Run: headless pygame with SDL's dummy video driver; simulated clock (each Clock.tick advances the game by its frame time, no real sleeping); random seed 0; keys injected as events and as key.get_pressed() state; no mouse input.
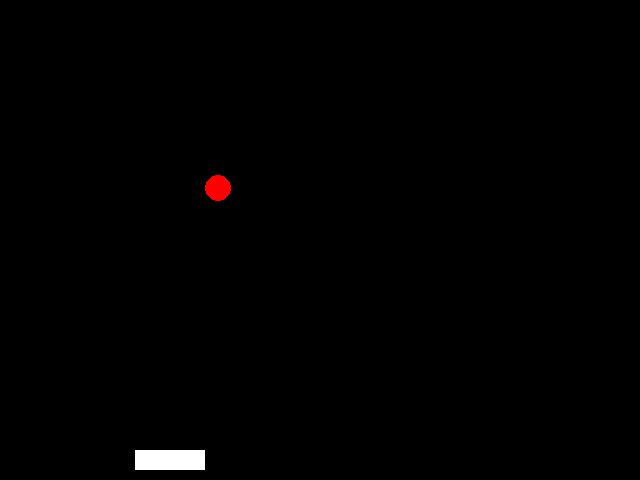
Frame 1 of 4 · flips 1–60 · no input
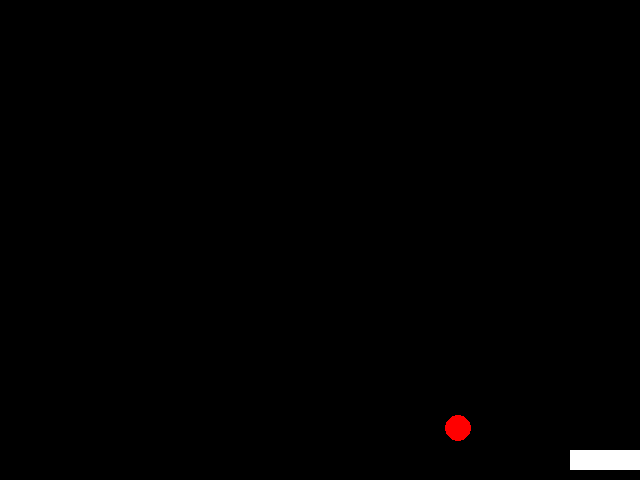
Frame 2 of 4 · flips 61–180 · tapped SPACE, RETURN · held RIGHT (→), D
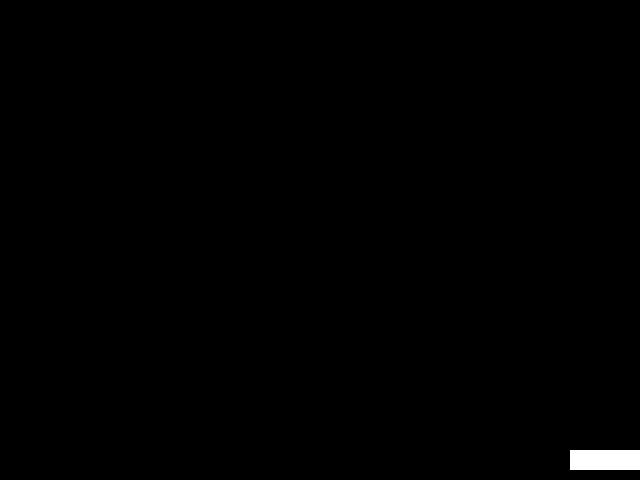
Frame 3 of 4 · flips 181–300 · held DOWN (↓), S
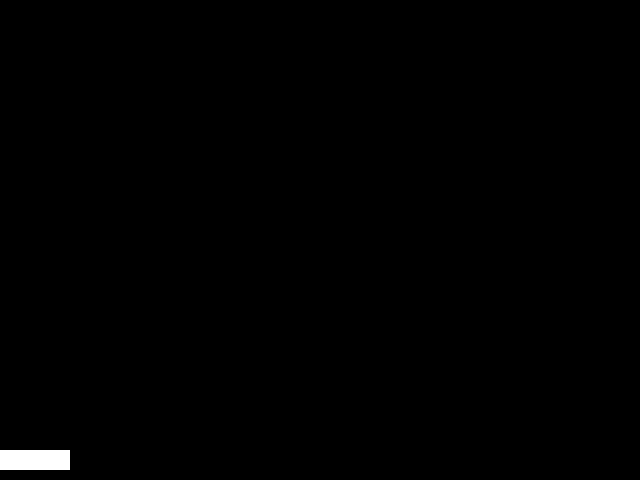
Frame 4 of 4 · flips 301–420 · held LEFT (←), A, UP (↑), W

The pygame program that drew these frames:

"""
Chapter_30 is about working on pygame the ball bouncing game
Created on: 2/16/24
Modified on:3/17/24 by Trinish Jha
Modified on: 3/15/24 by Rahul Tevatia
"""
import pygame
import random

# Initialize pygame
pygame.init()
# Screen setup
width = 640
height = 480
screen = pygame.display.set_mode((width, height))
clock = pygame.time.Clock()
dt = 0

# Settings for bar
bar_width = 70
bar_length = 20
bar_x = 135
bar_y = 450
bar_speed = 5

# Settings for ball
ball_radius = 13
# ball_pos_x = random.randint(12, width - ball_radius)
ball_pos_x = 100
ball_pos_y = 70
ball_speed_y = 2
ball_speed_x = 2
# ball_moving = True

running = True
while running:
    # poll for events
    # pygame.QUIT event means the user clicked X to close your window
    for event in pygame.event.get():
        if event.type == pygame.QUIT:
            running = False

    # fill the screen with a color to wipe away anything from last frame
    screen.fill("black")

    keys = pygame.key.get_pressed()
    if keys[pygame.K_LEFT] and bar_x > 0:
        bar_x -= bar_speed
    if keys[pygame.K_RIGHT] and bar_x < width - bar_width:
        bar_x += bar_speed

    # Draw the basket
    paddle = pygame.draw.rect(screen, (255, 255, 255), [bar_x, bar_y, bar_width, bar_length])

    # Draw the ball
    ball = pygame.draw.circle(screen, "red", (ball_pos_x, ball_pos_y), ball_radius)
    ball_pos_y += ball_speed_y
    ball_pos_x += ball_speed_x

    # simple collision detection
    if ball_pos_y + ball_radius >= bar_y and bar_x <= ball_pos_x <= bar_x + bar_width:
        ball_speed_y *= -1
    elif ball_pos_y <= 2:
        ball_speed_y *= -1
    if ball_pos_x >= width:
        ball_speed_x *= -1
    elif ball_pos_x <= ball_radius:
        ball_speed_x *= -1
    if ball_pos_y > height + ball_radius:
        ball_speed_x = 0
        ball_speed_y = 0
    pygame.display.flip()

    dt = clock.tick(60) / 1000

pygame.quit()


def main():
    pass


if __name__ == "__main__":
    main()
